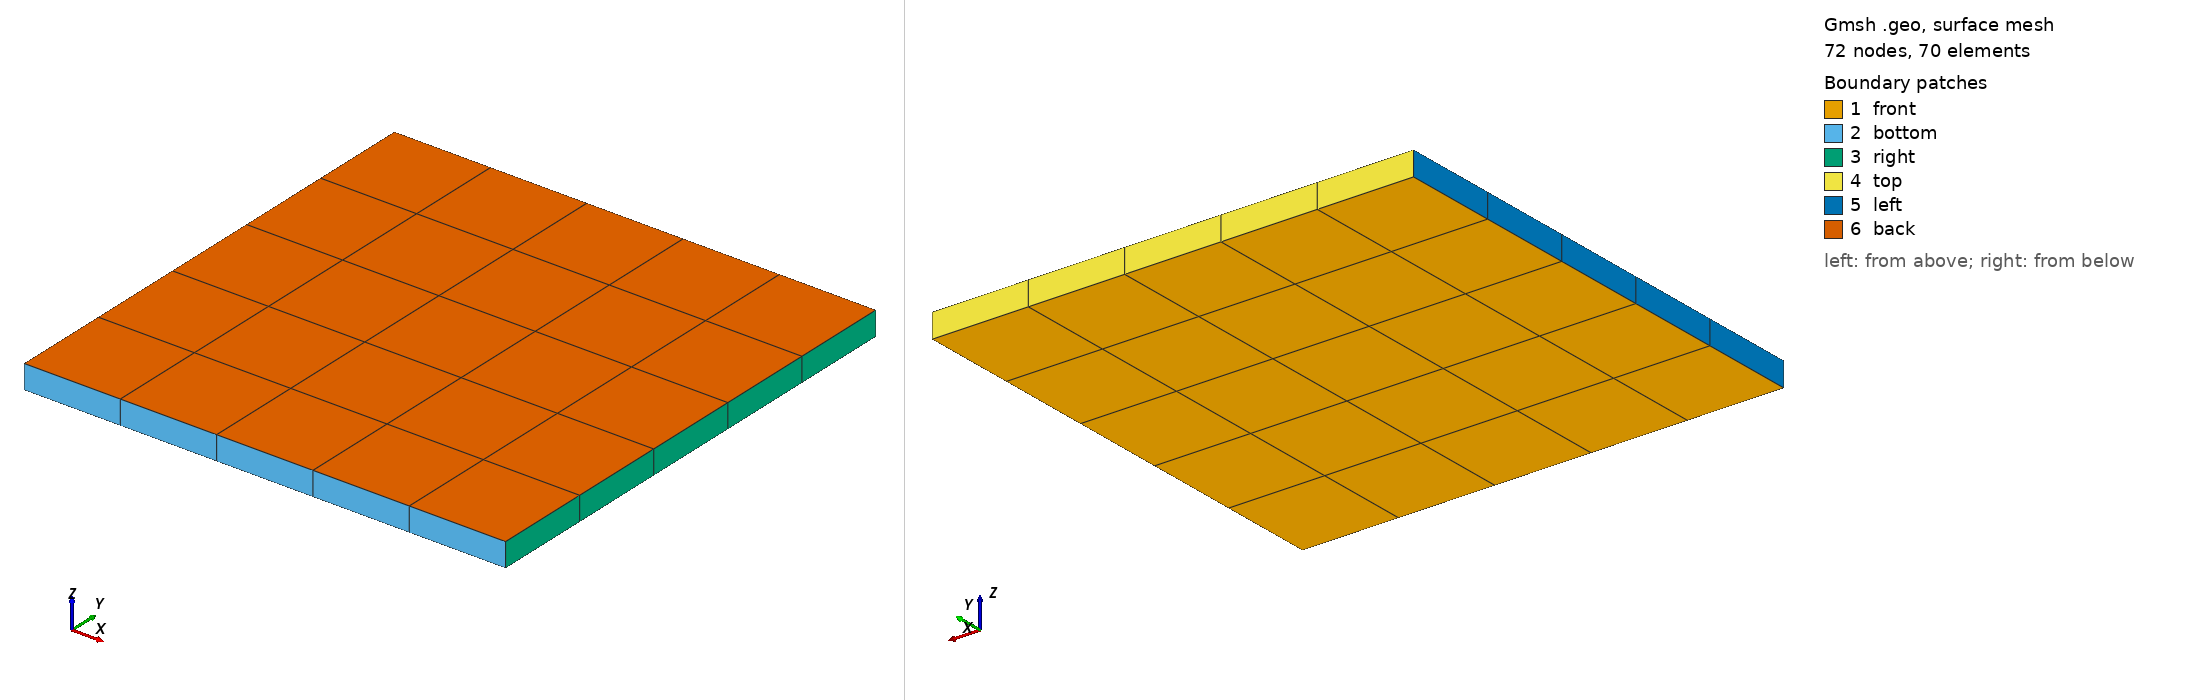

Gmsh geometry script, surface-meshed: 72 nodes, 70 surface elements. Boundary patches (legend numbers): 1 front, 2 bottom, 3 right, 4 top, 5 left, 6 back. Left view from above one corner, right view from below the opposite corner. Legend entries are the model's physical surfaces. The drawing asked Gmsh for element sizes between 1% and 20% of the model's largest extent; the script's own settings can give other sizes.

=== hexa_oneblock.geo (drawn) ===
// Gmsh project created on Fri Oct  1 15:50:24 2021
nelx  = 5;
nely  = 5;
nelz  = 1;

xmin =  -1;
xmax =   1;
ymin =  -1;
ymax =   1;
zmin =   0;
zmax =  0.1;

lc1 = 0.1;

Point(1) = {xmin, ymin, 0, lc1};
Point(2) = {xmax, ymin, 0, lc1};
Point(3) = {xmax, ymax, 0, lc1};
Point(4) = {xmin, ymax, 0, lc1};

Line(1) = {1, 2};
Line(2) = {2, 3};
Line(3) = {3, 4};
Line(4) = {4, 1};

Curve Loop(1) = {1, 2, 3, 4};
Plane Surface(1) = {1};

npx = nelx + 1;
npy = nely + 1;

Transfinite Line {1, -3} = npx Using Progression 1;
Transfinite Line {2, -4} = npy Using Progression 1;

Transfinite Surface {1};
Recombine Surface {1};

Extrude {0, 0, zmax} {
  Surface{1};
  Layers{nelz};
  Recombine;
}

Physical Volume("volume") = {1};
Physical Surface("front") = {1};
Physical Surface("top") = {21};
Physical Surface("right") = {17};
Physical Surface("left") = {25};
Physical Surface("bottom") = {13};
Physical Surface("back") = {26};
